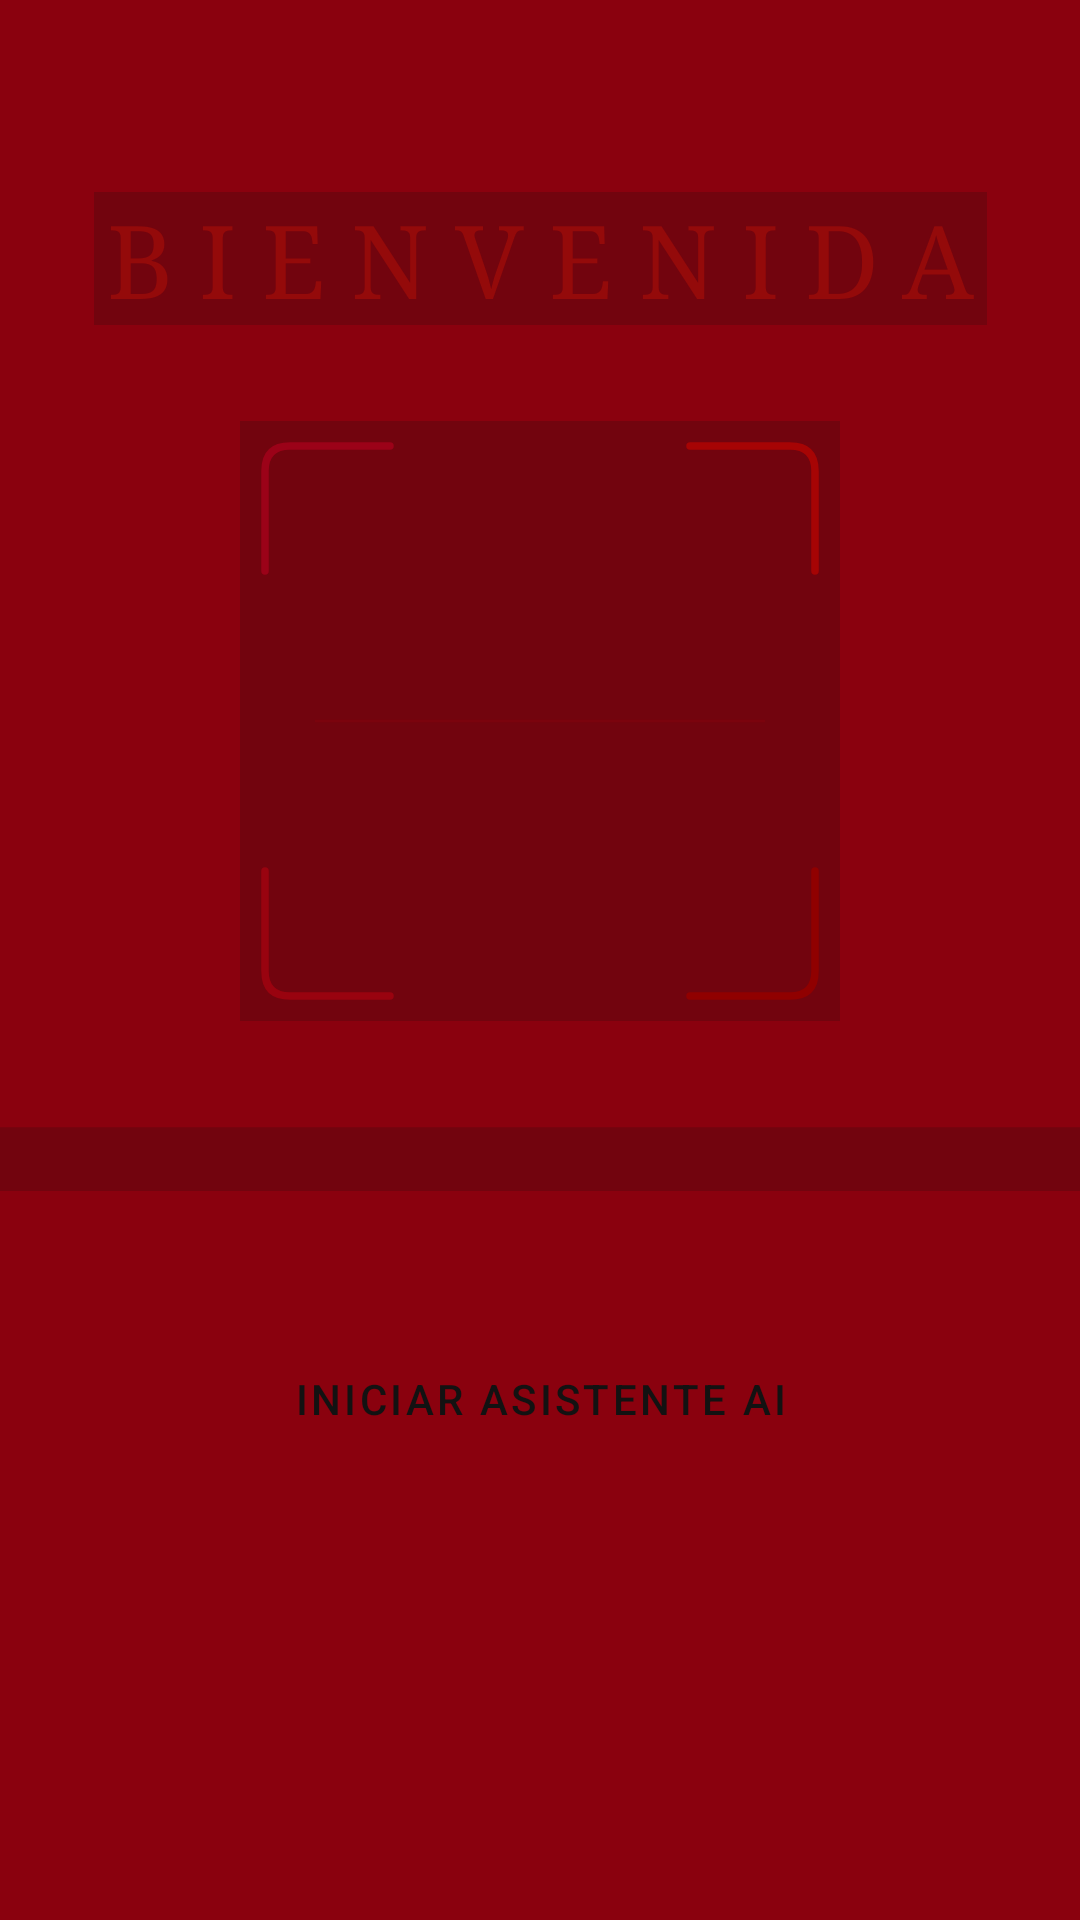

Write the Android layout XML for this screen, with the resource values it uses.
<!-- AndroidManifest.xml: application theme Theme.AtelierAI -->
<!-- res/layout/fragment_welcome.xml -->
<?xml version="1.0" encoding="utf-8"?>
<androidx.constraintlayout.widget.ConstraintLayout
    xmlns:android="http://schemas.android.com/apk/res/android"
    xmlns:app="http://schemas.android.com/apk/res-auto"
    xmlns:tools="http://schemas.android.com/tools"
    android:layout_width="match_parent"
    android:layout_height="match_parent"
    android:background="@drawable/imagen_fondo_minimalista">

    <TextView
        android:id="@+id/welcomeHeadline"
        android:layout_width="wrap_content"
        android:layout_height="wrap_content"
        android:layout_marginTop="64dp"
        android:background="#33121212"
        android:fontFamily="serif"
        android:letterSpacing="0.25"
        android:text="@string/welcome_headline"
        android:textColor="#940A0A"
        android:textSize="34sp"
        app:layout_constraintEnd_toEndOf="parent"
        app:layout_constraintStart_toStartOf="parent"
        app:layout_constraintTop_toTopOf="parent"
        tools:visibility="visible" />

    <ImageView
        android:id="@+id/scanFrameImage"
        android:layout_width="200dp"
        android:layout_height="200dp"
        android:layout_marginTop="32dp"
        android:background="#33121212"
        android:contentDescription="@string/cd_scan_frame"
        android:src="@drawable/ic_scan_frame"
        app:layout_constraintEnd_toEndOf="parent"
        app:layout_constraintStart_toStartOf="parent"
        app:layout_constraintTop_toBottomOf="@id/welcomeHeadline" />

    <com.google.android.material.button.MaterialButton
        android:id="@+id/btnIniciarAsistencia"
        android:layout_width="0dp"
        android:layout_height="52dp"
        android:layout_marginStart="48dp"
        android:layout_marginEnd="48dp"
        android:layout_marginBottom="48dp"
        android:text="@string/iniciar_asistente_ai"
        app:layout_constraintBottom_toBottomOf="parent"
        app:layout_constraintEnd_toEndOf="parent"
        app:layout_constraintStart_toStartOf="parent"
        app:layout_constraintTop_toBottomOf="@+id/scanFrameImage" />

    <TextView
        android:id="@+id/welcomeMessage"
        android:layout_width="381dp"
        android:layout_height="wrap_content"
        android:layout_marginBottom="8dp"
        android:background="#33121212"
        android:fontFamily="@font/abril_fatface"
        android:gravity="center"
        android:letterSpacing=".25"
        android:rotationX="-10"
        android:textColor="@color/ivory_soft"
        android:textSize="16sp"
        android:textStyle="bold"
        app:layout_constraintBottom_toTopOf="@+id/btnIniciarAsistencia"
        app:layout_constraintEnd_toEndOf="parent"
        app:layout_constraintStart_toStartOf="parent"
        app:layout_constraintTop_toBottomOf="@+id/scanFrameImage"
        tools:text="Probar look, user@tic.unam.mx" />

</androidx.constraintlayout.widget.ConstraintLayout>
<!-- resources referenced by this layout -->
<resources>
  <color name="ivory_soft">#FDFBF7</color>
  <!-- drawable ic_scan_frame (drawable) -->
  <?xml version="1.0" encoding="utf-8"?>
  <vector xmlns:android="http://schemas.android.com/apk/res/android"
      android:width="240dp"
      android:height="240dp"
      android:viewportWidth="240"
      android:viewportHeight="240">
  
      
      <path
          android:pathData="M 10,60 L 10,20 Q 10,10 20,10 L 60,10"
          android:strokeColor="#9B0218"
          android:strokeWidth="3"
          android:strokeLineCap="round"
          android:fillColor="#00000000" />
  
      
      <path
          android:pathData="M 180,10 L 220,10 Q 230,10 230,20 L 230,60"
          android:strokeColor="#A60404"
          android:strokeWidth="3"
          android:strokeLineCap="round"
          android:fillColor="#00000000" />
  
      
      <path
          android:pathData="M 10,180 L 10,220 Q 10,230 20,230 L 60,230"
          android:strokeColor="#99030F"
          android:strokeWidth="3"
          android:strokeLineCap="round"
          android:fillColor="#00000000" />
  
      
      <path
          android:pathData="M 230,180 L 230,220 Q 230,230 220,230 L 180,230"
          android:strokeColor="#900000"
          android:strokeWidth="3"
          android:strokeLineCap="round"
          android:fillColor="#00000000" />
  
      
      <path
          android:pathData="M 30,120 L 210,120"
          android:strokeColor="#8C050D"
          android:strokeWidth="1"
          android:strokeAlpha="0.35"
          android:fillColor="#00000000" />
  </vector>
  <string name="cd_scan_frame">Visor de escaneo de prendas y peinados</string>
  <string name="iniciar_asistente_ai">INICIAR ASISTENTE AI</string>
  <string name="welcome_headline">BIENVENIDA</string>
  <style name="Theme.AtelierAI" parent="Theme.Material3.DayNight.NoActionBar">
          <item name="colorPrimary">@color/satin_gold</item>
          <item name="colorOnPrimary">@color/black_matte</item>
          <item name="colorSurface">@color/black_matte</item>
          <item name="colorOnSurface">@color/satin_red</item>
          <item name="colorSurfaceVariant">@color/graphite_gray</item>
          <item name="colorOnSurfaceVariant">@color/ivory_soft</item>
          <item name="android:windowBackground">@color/satin_red</item>
          <item name="android:statusBarColor">@color/satin_gold</item>
          <item name="android:navigationBarColor">@color/black_matte</item>
          <item name="materialButtonStyle">@style/Widget.AtelierAI.Button</item>
          <item name="textInputStyle">@style/Widget.AtelierAI.TextInputLayout</item>
      </style>
  <color name="satin_gold">#D4AF37</color>
  <color name="black_matte">#121212</color>
  <color name="satin_red">#8A010E</color>
  <color name="graphite_gray">#1C1C1E</color>
  <style name="Widget.AtelierAI.Button" parent="Widget.Material3.Button">
          <item name="shapeAppearanceOverlay">@style/ShapeAppearance.AtelierAI.Button</item>
          <item name="backgroundTint">@color/button_container_color</item>
          <item name="android:textColor">@color/button_text_color</item>
          <item name="android:letterSpacing">0.08</item>
          <item name="android:textAllCaps">true</item>
      </style>
  <style name="Widget.AtelierAI.TextInputLayout" parent="Widget.Material3.TextInputLayout.OutlinedBox">
          <item name="boxStrokeColor">@color/ivory_soft</item>
          <item name="hintTextColor">@color/ivory_soft</item>
          <item name="android:textColorHint">@color/white</item>
          <item name="endIconTint">@color/white</item>
          <item name="boxCornerRadiusTopStart">2dp</item>
          <item name="boxCornerRadiusTopEnd">2dp</item>
          <item name="boxCornerRadiusBottomStart">2dp</item>
          <item name="boxCornerRadiusBottomEnd">2dp</item>
      </style>
  <style name="ShapeAppearance.AtelierAI.Button" parent="ShapeAppearance.Material3.SmallComponent">
          <item name="cornerSize">0dp</item>
      </style>
  <color name="white">#FFFFFFFF</color>
</resources>
